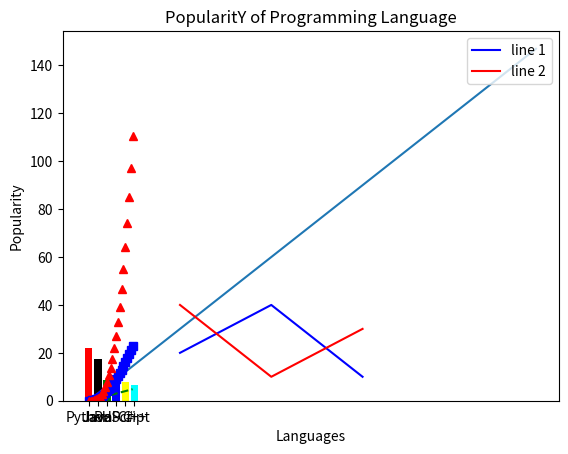

Write Python code to recreate this figure.
# -*- coding: utf-8 -*-
"""
Created on Wed Nov 27 09:17:07 2019

[redacted]
"""

# =============================================================================
# #Array:
# 
# import numpy as np
# b = np.array([1, 4, 7, 5])
# print('array b is : ',b)
# 
# c = np.array([ [1, 4, 7, 5],[2, 8, 3, 2]])
# print('array c is : ',c)
# 
# a = np.arange(12).reshape(3, 4)
# # arange that mean i need array from 0 to 11
# # reshape that mean re-shape it 3X4
# print('array a is : ',a)
# print ("a size: ", a.size)
# print ("a shape: ", a.shape)
# print ("a ndim: ", a.ndim) 
# #ndin : that mean number of dimention
# print ("a dtype.name: ", a.dtype.name)
# #
# print ("a itemsize: ", a.itemsize)
# #size in baytes
# 
# d = np.array([(1.5,2,3), (4,5,6)])
# print (d)
# print ("d shape: ", d.shape)
# 
# 
# f = np.array( [ [1,2], [3,4] ], dtype=complex )
# print('array f is : ',f)
# 
# e= np.zeros( (4,10) )
# print ('array e is : ',e)
# 
# g= np.ones( (2,4) , dtype=np.int16 )
# print('array g is : ',g)
# 
# i= np.arange( 0, 2, 0.3 )
# print('array i is : ',i)
# 
# j = np.arange(24).reshape(2,3,4)
# print('array j is : ',j)
# print ("j shape: ", j.shape)
# print ("j ndim: ", j.ndim)
# 
# =============================================================================

# =============================================================================
# #Array Operations
# import numpy as np
# a = np.array([1, -1, 7, 3])
# b = np.array([-9, 4, 0, 5])
# c =  np.array([[10, 6, 0, 2],[1,2,3,4]])
# print("a-b: ",a-b)
# print("a*b: ",a*b)
# print("a.dot(b): ",a.dot(b))
# print("a*2: ",a*2)
# print("np.sin(a): ",np.sin(a))
# print("a<3: ",a<3)
# print("a.sum(): ",a.sum())
# print("a.sum(axis=0): ",a.sum(axis=0))
# print("c.sum(): ",c.sum())
# print("c.sum(axis=0): ",c.sum(axis=0))
# #sum element by element and return one dimention array
# #it sum one array to other 
# print("a.min(): ",a.min())
# print("a.max(): ",a.max())
# print("a.mean(): ",a.mean())
# print("a average(): ",np.average(a))
# print("a median(): ",np.median(a))
# print("a std(): ",np.std(a))
# print("a var(): ",np.var(a))
# print("c.cumsum(): ",c.cumsum())
# #التراكمية
# print("a[1:2] :  ",a[1:2])
# print("a[2:] :  ",a[2:])
# print("c[-1] :  ",c[-1])
# #reverse
# =============================================================================

# =============================================================================
# #General
# import numpy as np 
# a = np.array([0,30,45,60,90]) 
# b = np.array([1.0,5.55, 123, 0.567, 25.532]) 
# print ("sin(a): ", np.sin(a*np.pi) )
# print ("b around : ", np.around(b) )
# print ("b around 1: ", np.around(b, decimals = 1) )
# print ( "b around 2: ",np.around(b, decimals = 2) )
# print ("b floor: ", np.floor(b) )
# print ("b ceil: ", np.ceil(b) )
# print ("cos(pi): ", np.cos(np.pi) )
# print ("tan(pi): ", np.tan(np.pi) )
# print ("arcsin: ", np.arcsin(np.pi/180) )
# print ("degrees(pi): ", np.degrees(np.pi) )
# 
# =============================================================================

# =============================================================================
# #Array Operations-Sort
# import numpy as np  
# a = np.array([[3,7,2,1,8,7,19,15],[10,2,7,4,5,5,9,1]]) 
# print('a array:')
# print (a) 
# print('\n quicksort:')
# print (np.sort(a,kind='quicksort') )
# print('\n mergesort')
# print (np.sort(a,kind='mergesort') ) 
# print('\n heapsort:')
# print (np.sort(a,kind='heapsort') ) 
# print('\n sort as flattened arra:')
# print (np.sort(a,axis=None) )
# 
# =============================================================================


# =============================================================================
# #MatPlotlib
#
# import matplotlib.pyplot as plt
# f=[1, 2, 8, 4,5,6]
# plt.plot(f)
# plt.show()
# 
# plt.style.use('ggplot')
# x=[1, 2, 3, 4,5,6]
# y=[1, 4, 9, 16,0,30]
# plt.plot(x,y)
# plt.ylabel('Y Numbers')
# plt.xlabel('X Numbers')
# plt.show()
# 
# =============================================================================

# =============================================================================
# import numpy as np
# import matplotlib.pyplot as plt
# def p1(x):
#     return x**4 -4*x**2 + 3*x 
# def p2(x):
#     return np.sin(10*x) * 10 
# X = np.linspace(-3, 3, 200)
# #create array from -3 to 3 and devided to 200 elements
# plt.plot( X,p1(X), X,p2(X))
# plt.show()
# =============================================================================

# =============================================================================
# import numpy as np
# import matplotlib.pyplot as plt
# x = np.arange(0, 10, 0.005)
# y = np.exp(-x/2.) * np.sin(2*np.pi*x)
# plt.plot(x, y)
# plt.xlim(0, 10)
# plt.ylim(-1, 1)
# plt.show()
# =============================================================================

# =============================================================================
# import numpy as np
# import matplotlib.pyplot as plt
# x=np.arange(0.,10,0.1)
# a=np.cos(x)
# b=np.sin(x)
# c=np.exp(x/10)
# d=np.exp(-x/10)
# plt.plot(x,a,'b-',label='cosine')
# plt.plot(x,b,'r--',label='sine')
# plt.plot(x,c,'g-',label='exp(+x)')
# plt.plot(x,d,'y-',linewidth=5,label='exp(-x)')
# plt.legend(loc='upper left')
# #key of graph
# plt.xlabel('x-axis')
# plt.ylabel('y-axis')
# plt.show()
# =============================================================================

# =============================================================================
# import numpy as np
# import matplotlib.pyplot as plt
# x = np.linspace(0,2, 1000)
# plt.figure()
# 
# plt.plot(x, np.sqrt(x), label = r"Skiing: $\sqrt{x}$")
# plt.plot(x, x**2, label = r"Snowboarding: $x^2$")
 #r that mean draw any thin between $...$ in lable
# plt.title("Learning Curves for Snowboarding and Skiing")
# plt.xlabel("Time")
# plt.ylabel("Skill")
# plt.legend(loc='upper left')
# plt.show
# =============================================================================

# =============================================================================
# import numpy as np
# import matplotlib.pyplot as plt
# x = np.arange(0, 3 * np.pi, 0.1)
# y_sin= np.sin(x)
# y_cos= np.cos(x)
# # Plot the points using matplotlib
# plt.plot(x, y_sin)
# plt.plot(x, y_cos)
# plt.xlabel('x axis label')
# plt.ylabel('y axis label')
# plt.title('Sine and Cosine')
# plt.legend(['Sine', 'Cosine'])
# plt.show()
# 
# =============================================================================

# =============================================================================
# import numpy as np
# import matplotlib.pyplot as plt
# n = 1024
# X = np.random.normal(0,1,n)
# Y = np.random.normal(0,1,n)
# plt.scatter(X,Y)
# plt.show()
# 
# 
# x = np.arange(-2*np.pi,2*np.pi,0.01)
# y = np.sin(3*x)/x
# y2 = np.sin(2*x)/x
# y3 = np.sin(x)/x
# plt.plot(x,y)
# plt.plot(x,y2)
# plt.plot(x,y3)
# =============================================================================

# =============================================================================
# import numpy as np
# import matplotlib.pyplot as plt
# x = np.arange(0, 5, 0.2)
# # red dashes, blue squares and green triangles
# plt.plot(x, x, 'r--', x, x**2, 'bs', x, x**3, 'g^')
# plt.show()
# 
# t = np.arange(0.0, 5.0, 0.01)
# s = np.cos(2*np.pi*t)
# plt.plot(t, s, lw=2)   
# #lw: Line width
# plt.annotate('Max Value', xy=(2, 1), xytext=(3, 1.5),arrowprops=dict(facecolor='black', shrink=0.05))
# plt.ylim(-2,2)
# plt.show()
# =============================================================================

# =============================================================================
# import numpy as np
# import matplotlib.pyplot as plt
# def f(t):
#     return np.exp(-t) * np.cos(2*np.pi*t)
# t1 = np.arange(0.0, 5.0, 0.1)
# t2 = np.arange(0.0, 5.0, 0.02)
# plt.figure(1)
# plt.subplot(211)
# plt.plot(t1, f(t1), 'bo', t2, f(t2), 'k')
# plt.subplot(212)
# plt.plot(t2, np.cos(2*np.pi*t2), 'r--')
# plt.show()
# =============================================================================

# =============================================================================
# import matplotlib.pyplot as plt
# labels = 'Frogs', 'Hogs', 'Dogs', 'Logs'
# sizes = [15, 30, 45, 10]
# explode = (0, 0.1, 0, 0)  
# fig1, ax1 = plt.subplots()
# ax1.pie(sizes, explode=explode, labels=labels, autopct='%1.1f%%',shadow=True, startangle=90)
# ax1.axis('equal')  
# plt.show()
# 
# =============================================================================

# =============================================================================
# import numpy as np
# import matplotlib.pyplot as plt
# def f(x,y): 
#     return (1-x/2+x**5+y**3)* np.exp(-x**2-y**2)
# n = 256
# x = np.linspace(-3,3,n)
# y = np.linspace(-3,3,n)
# X,Y = np.meshgrid(x,y)
# plt.contourf(X, Y, f(X,Y), 8, alpha=.75, cmap='jet')
# plt.contour(X, Y, f(X,Y), 8, colors='black', linewidth=.5)
# plt.show()
# =============================================================================

# =============================================================================
# import numpy as np
# import matplotlib.pyplot as plt
# from mpl_toolkits.mplot3d import Axes3D
# fig = plt.figure()
# ax = Axes3D(fig)
# X = np.arange(-4, 4, 0.25)
# Y = np.arange(-4, 4, 0.25)
# # meshgrid: Return coordinate matrices from coordinate vectors.
# X, Y = np.meshgrid(X, Y)
# R = np.sqrt(X**2 + Y**2)
# Z = np.sin(R)
# ax.plot_surface(X, Y, Z, cmap='hot')
# plt.show()
# =============================================================================


#Exercises:
import numpy as np
import matplotlib.pyplot as plt
# =============================================================================
#1
a= np.zeros(10)
b= np.ones(10)
c= np.ones(10)*5
print(f'''
Zeros array is: {a}
Ones array is: {b}
Fives array is:{c}
 ''')
# =============================================================================

# =============================================================================
#2
c= np.arange(30,71,1)
print('array of the integers: ',c)
# =============================================================================

# =============================================================================
#3
d= np.arange(30,71,2)
print('array of the even integers: ',d)
# =============================================================================

# =============================================================================
#4
e=np.identity(3)
print('idenity array: ',e)
# =============================================================================

# =============================================================================
#5
f= np.random.normal(0,1)
print('random number array: ',f)
# =============================================================================

# =============================================================================
#6
g=np.array([[1,2,3,4],[5,6,7,8],[9,10,11,12]])
for x in np.nditer(g):
    print('iterate array : ',x, end=' ')
# =============================================================================

# =============================================================================
#7
h=np.arange(21)
print("Original array:")
print(h)
print("New array : ")
h[9:16] = h[9:16]*-1
print(h)
# =============================================================================

# =============================================================================
#8
X=np.array([1,8,3,5])
Y=np.random.randint(0,11,4)
print('multiply 2 vectors : ',X*Y)
# =============================================================================

# =============================================================================
#9
x_matrix=np.array([[1,3,6,7],[6,77,89,90],[5,66,23,22]])
print('the materix is : ',x_matrix)
print('the shape of materix is : ',x_matrix.shape)
# =============================================================================

# =============================================================================
#10
random_matrix=np.random.rand(3,3,3)
print('random matrix 3*3*3',random_matrix)
# =============================================================================

# =============================================================================
#11
a=np.array([9,-1,2,5])
b=np.array([1,-6,0,10])
c=np.array([[1,8,2,5],[3,1,7,9]])
print("a-b: ",a-b) 
print("a*b: ",a*b)
print("a.dot(b):",a.dot(b)) 
print("a*2: ",a*2) 
print("np.sin(a): ",np.sin(a)) 
print("a<3: ",a<3) 
print("a.sum():",a.sum()) 
print("a.sum(axis=0): ",a.sum(axis=0)) 
print("c.sum():",c.sum())
print("c.sum(axis=0): ",c.sum(axis=0)) 
print("a.min(): ",a.min()) 
print("a.max(): ",a.max())
print("a.mean(): ",a.mean()) 
print("a average() ",np.average(a)) 
print("a median(): ",np.median(a)) 
print("a std(): ",np.std(a)) 
print("a var(): ",np.var(a)) 
print("c.cumsum(): ",c.cumsum()) 
print("a[1:2] ",a [1:2]) 
print("a[2:]: ",a [2:]) 
print("c[-1]: ",c[-1] )
# =============================================================================

# =============================================================================
#12
X=np.arange(1,50)
Y=X*3
plt.plot(X,Y)
plt.ylabel('Y-axis')
plt.xlabel('X-axis')
plt.show()
plt.title('Draw a line')
# =============================================================================

# =============================================================================
#13
x1=np.array([10,20,30])
y1=np.array([20,40,10])
x2=np.array([10,20,30])
y2=np.array([40,10,30])


plt.plot(x1,y1,'b-',label='line 1')
plt.plot(x2,y2,'r-',label='line 2')
plt.title('Tow or more lines')
plt.legend(loc='upper right')
plt.show()
# =============================================================================

# =============================================================================
#14

t = np.arange(0., 5., 0.2)
plt.plot(t, t, 'g--', t, t**2, 'bs', t, t**3, 'r^')
plt.show()
# =============================================================================

# =============================================================================
#15
import matplotlib.pyplot as plt
x = ['Python', 'Java', 'PHP', 'JavaScript', 'C#', 'C++']
popularity = [22.2, 17.6, 8.8, 8, 7.7, 6.7]
x_pos = [i for i, _ in enumerate(x)]
plt.bar(x_pos, popularity, color=['red', 'black', 'green', 'blue', 'yellow', 'cyan'])
plt.xlabel("Languages")
plt.ylabel("Popularity")
plt.title("PopularitY of Programming Language")
plt.xticks(x_pos, x)
plt.show()



































































